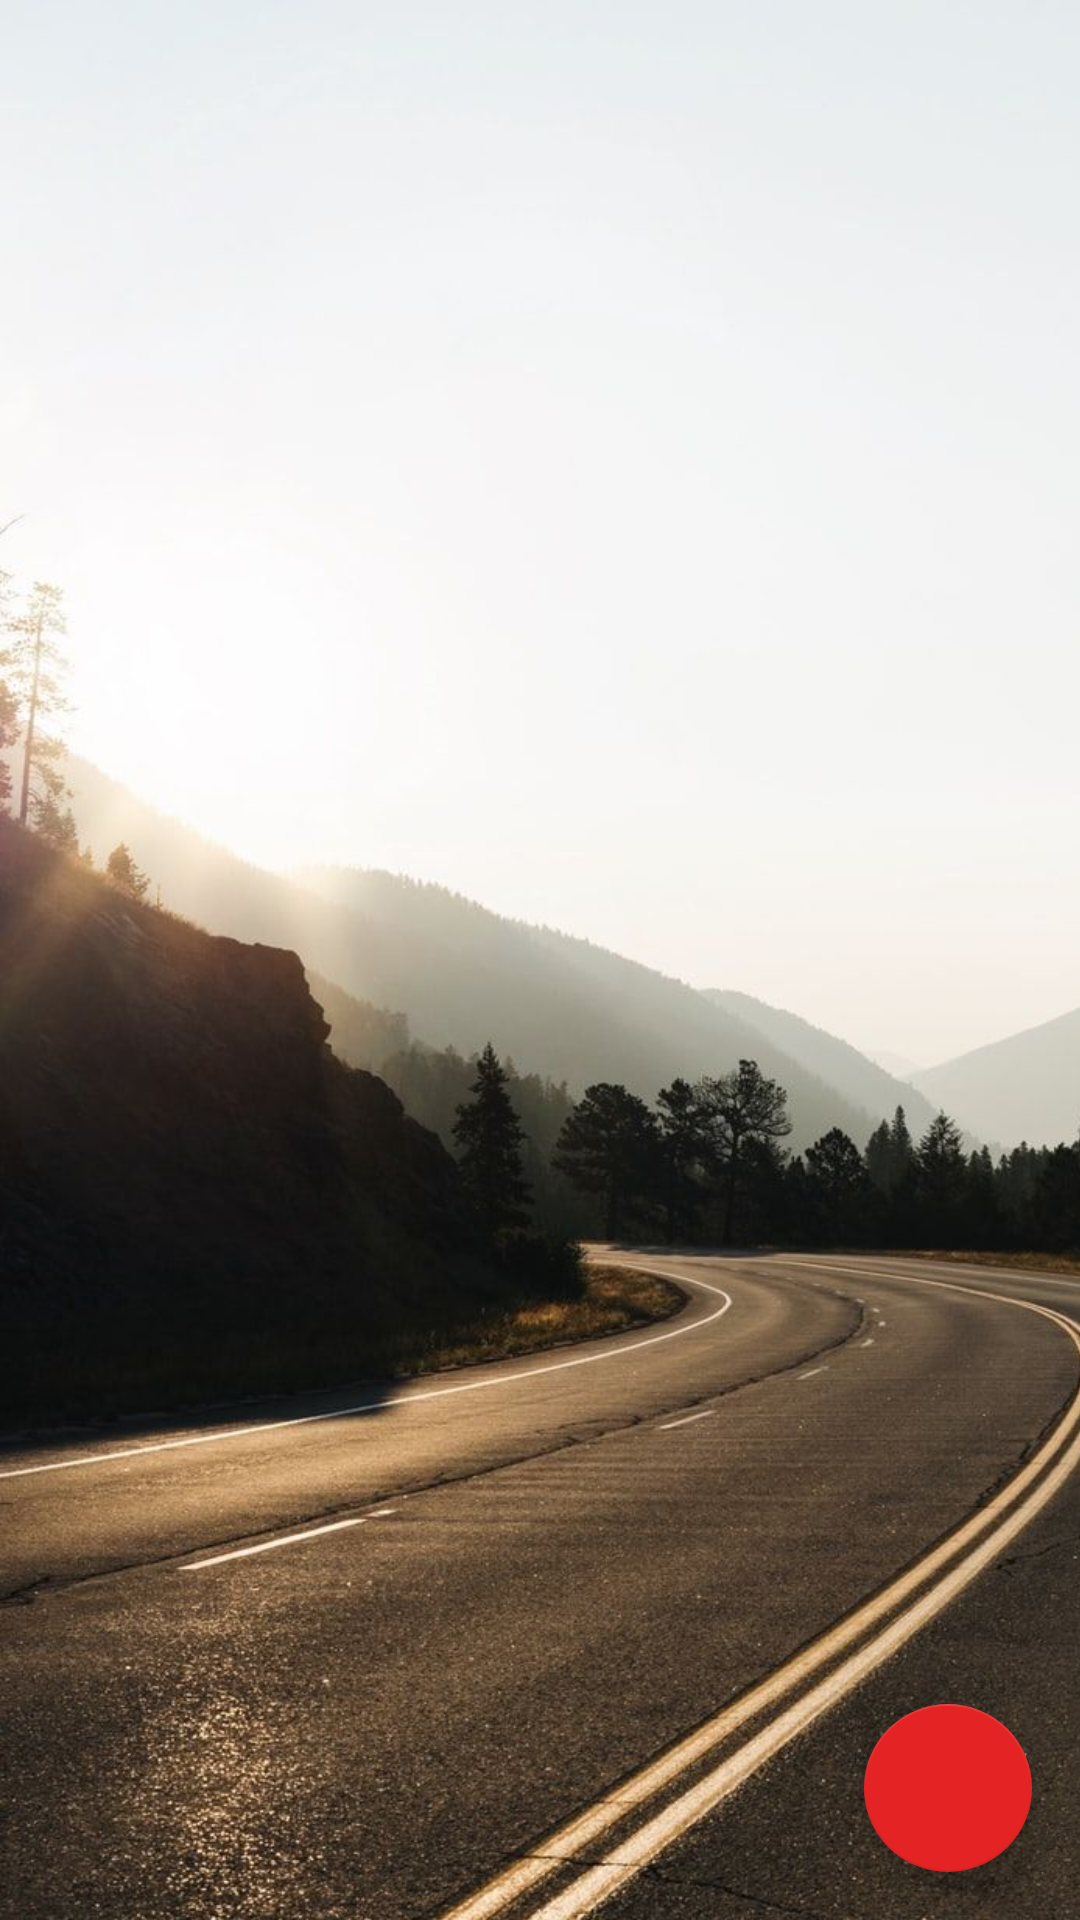

Write the Android layout XML for this screen, with the resource values it uses.
<!-- AndroidManifest.xml: application theme AppTheme -->
<!-- res/layout/activity_classroom_dashboard.xml -->
<?xml version="1.0" encoding="utf-8"?>
<androidx.coordinatorlayout.widget.CoordinatorLayout xmlns:android="http://schemas.android.com/apk/res/android"
    xmlns:app="http://schemas.android.com/apk/res-auto"
    xmlns:tools="http://schemas.android.com/tools"
    android:layout_width="match_parent"
    android:layout_height="match_parent"
    tools:context=".pages.ClassroomDashboardActivity">

    <ImageView
        android:id="@+id/imageView3"
        android:layout_width="519dp"
        android:layout_height="750dp"
        android:scaleType="fitXY"
        android:src="@drawable/road"
        app:layout_constraintEnd_toEndOf="parent"
        app:layout_constraintStart_toStartOf="parent"
        app:layout_constraintTop_toTopOf="parent" />

    <ListView
        android:id="@+id/classroomList"
        android:layout_width="match_parent"
        android:layout_height="match_parent"
        app:layout_constraintEnd_toEndOf="parent"
        app:layout_constraintStart_toStartOf="parent"
        app:layout_constraintTop_toTopOf="parent" />

    <com.google.android.material.floatingactionbutton.FloatingActionButton
        android:id="@+id/floatingAddButton"
        android:layout_width="wrap_content"
        android:layout_height="wrap_content"
        android:layout_gravity="bottom|right"
        android:layout_margin="16dp"
        android:onClick="goToAddClassroomScreen"
        app:backgroundTint="@color/colorPrimary"
        android:src="@drawable/ic_add_white_24dp"
        app:layout_anchor="@id/classroomList"
        app:layout_anchorGravity="bottom|right|end" />

</androidx.coordinatorlayout.widget.CoordinatorLayout>
<!-- resources referenced by this layout -->
<resources>
  <color name="colorPrimary">#E42424</color>
  <!-- drawable road: jpg bitmap (drawable, 186921 bytes) -->
  <style name="AppTheme" parent="Theme.AppCompat.Light.DarkActionBar">
          
          <item name="colorPrimary">@color/colorPrimary</item>
          <item name="colorPrimaryDark">@color/colorPrimaryDark</item>
          <item name="colorAccent">@color/colorAccent</item>
          <item name="actionOverflowMenuStyle">@style/OverflowMenu</item>
      </style>
  <color name="colorPrimaryDark">#00574B</color>
  <color name="colorAccent">#D81B60</color>
  <style name="OverflowMenu" parent="Widget.AppCompat.PopupMenu.Overflow">
          <item name="android:windowDisablePreview">true</item>
          <item name="overlapAnchor">false</item>
          <item name="android:dropDownVerticalOffset">5.0dp</item>
      </style>
</resources>
